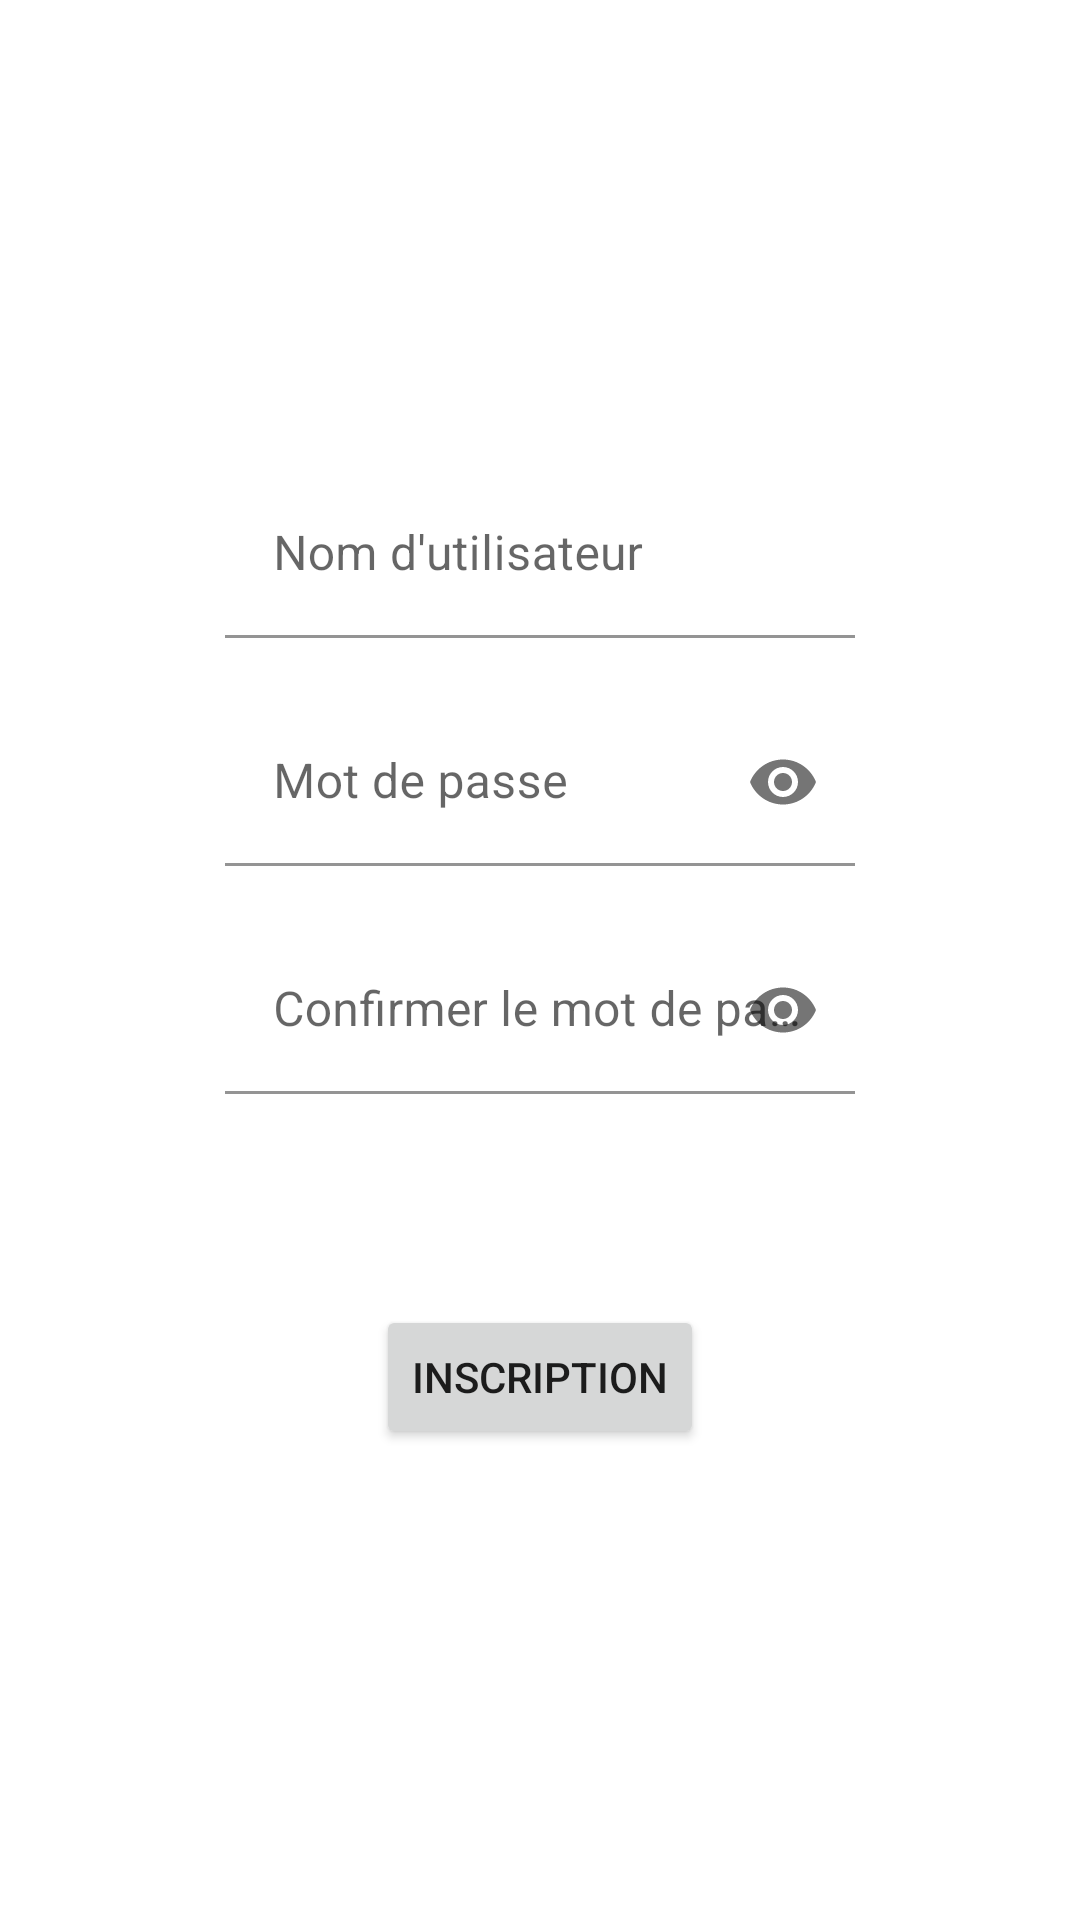

This screen was rendered from an Android layout file. Write that file and the resources it references.
<!-- AndroidManifest.xml: application theme Theme.KickMyB -->
<!-- res/layout/activity_inscription.xml -->
<?xml version="1.0" encoding="utf-8"?>
<androidx.coordinatorlayout.widget.CoordinatorLayout xmlns:android="http://schemas.android.com/apk/res/android"
    xmlns:app="http://schemas.android.com/apk/res-auto"
    xmlns:tools="http://schemas.android.com/tools"
    android:layout_width="match_parent"
    android:layout_height="match_parent"
    tools:context=".InscriptionActivity">

    <LinearLayout
        android:layout_width="match_parent"
        android:layout_height="match_parent"
        android:orientation="vertical"
        android:gravity="center"
        android:padding="75sp">

            <com.google.android.material.textfield.TextInputLayout
                android:id="@+id/textInputLayoutInscription_username"
                android:layout_width="match_parent"
                android:layout_height="wrap_content"
                android:hint="@string/username"
                app:boxBackgroundColor="#00FFFFFF"
                app:errorEnabled="true">

                <EditText
                    android:id="@+id/editText_username_inscription"
                    android:layout_width="match_parent"
                    android:layout_height="wrap_content"/>
            </com.google.android.material.textfield.TextInputLayout>

            <com.google.android.material.textfield.TextInputLayout
                android:id="@+id/textInputLayoutInscription_password"
                android:layout_width="match_parent"
                android:layout_height="wrap_content"
                android:hint="@string/password"
                app:boxBackgroundColor="#00FFFFFF"
                app:errorEnabled="true"
                app:endIconMode="password_toggle">

                <EditText
                    android:id="@+id/editText_mdp_inscription"
                    android:layout_width="match_parent"
                    android:layout_height="wrap_content"
                    android:inputType="textPassword"/>
            </com.google.android.material.textfield.TextInputLayout>

            <com.google.android.material.textfield.TextInputLayout
                android:id="@+id/textInputLayoutInscription_passwordConfirm"
                android:layout_width="match_parent"
                android:layout_height="wrap_content"
                android:hint="@string/password_confirm"
                app:boxBackgroundColor="#00FFFFFF"
                app:errorEnabled="true"
                app:endIconMode="password_toggle">

                <EditText
                    android:id="@+id/editText_mdpConfirm_inscription"
                    android:layout_width="match_parent"
                    android:layout_height="wrap_content"
                    android:inputType="textPassword"
                    />
            </com.google.android.material.textfield.TextInputLayout>

            <Button
                android:id="@+id/btn_inscription_inscription"
                android:layout_width="wrap_content"
                android:layout_height="wrap_content"
                android:text="@string/SignUp"
                android:layout_marginTop="50sp"/>

    </LinearLayout>

</androidx.coordinatorlayout.widget.CoordinatorLayout>
<!-- resources referenced by this layout -->
<resources>
  <string name="SignUp">Inscription</string>
  <string name="password">Mot de passe</string>
  <string name="password_confirm">Confirmer le mot de passe</string>
  <string name="username">Nom d\'utilisateur</string>
  <style name="Theme.KickMyB" parent="Theme.MaterialComponents.DayNight.NoActionBar">
          
          <item name="colorPrimary">@color/purple_500</item>
          <item name="colorPrimaryVariant">@color/purple_700</item>
          <item name="colorOnPrimary">@color/white</item>
          
          <item name="colorSecondary">@color/teal_200</item>
          <item name="colorSecondaryVariant">@color/teal_700</item>
          <item name="colorOnSecondary">@color/black</item>
          
          <item name="android:statusBarColor" tools:targetApi="l">?attr/colorPrimaryVariant</item>
          
      </style>
  <!-- not gathered from this repository: default colours our renderer supplied (Android Studio template values) -->
  <color name="purple_500">#FF6200EE</color>
  <color name="purple_700">#FF3700B3</color>
  <color name="teal_200">#FF03DAC5</color>
  <color name="teal_700">#FF018786</color>
  <color name="black">#FF000000</color>
  <color name="white">#FFFFFFFF</color>
</resources>
